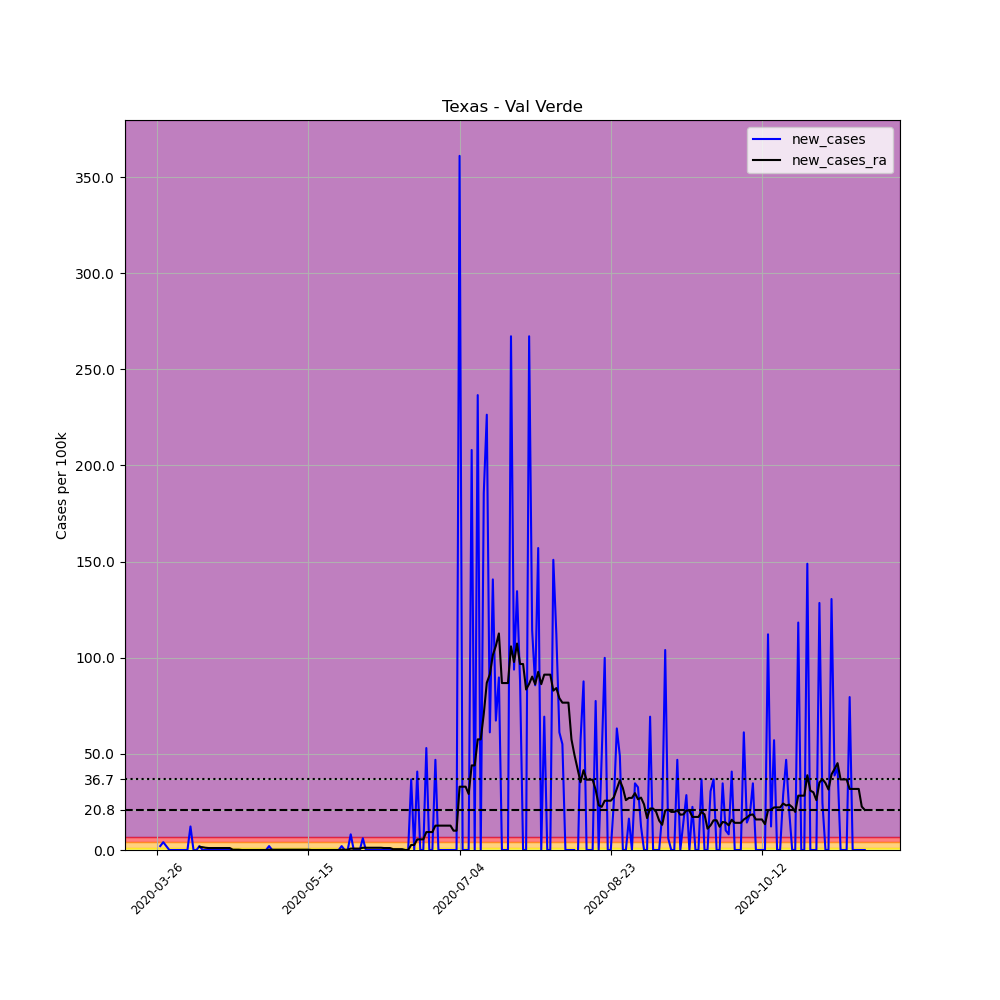

Values plotted in this chart, from the file beside it:
, date, county, state, fips, cases, deaths, COUNTY, STNAME, CTYNAME, POPESTIMATE2019, per_100k, new_cases, new_cases_ra
390263, 2020-03-26, Val Verde, Texas, 48465, 1, 0, 465, Texas, Val Verde, 49025, 2.04, , 
390264, 2020-03-27, Val Verde, Texas, 48465, 2, 0, 465, Texas, Val Verde, 49025, 4.08, 2.04, 
390265, 2020-03-28, Val Verde, Texas, 48465, 4, 0, 465, Texas, Val Verde, 49025, 8.159, 4.08, 
390266, 2020-03-29, Val Verde, Texas, 48465, 5, 0, 465, Texas, Val Verde, 49025, 10.2, 2.04, 
390267, 2020-03-30, Val Verde, Texas, 48465, 5, 0, 465, Texas, Val Verde, 49025, 10.2, 0.0, 
390268, 2020-03-31, Val Verde, Texas, 48465, 5, 0, 465, Texas, Val Verde, 49025, 10.2, 0.0, 
390269, 2020-04-01, Val Verde, Texas, 48465, 5, 0, 465, Texas, Val Verde, 49025, 10.2, 0.0, 
390270, 2020-04-02, Val Verde, Texas, 48465, 5, 0, 465, Texas, Val Verde, 49025, 10.2, 0.0, 
390271, 2020-04-03, Val Verde, Texas, 48465, 5, 0, 465, Texas, Val Verde, 49025, 10.2, 0.0, 
390272, 2020-04-04, Val Verde, Texas, 48465, 5, 0, 465, Texas, Val Verde, 49025, 10.2, 0.0, 
390273, 2020-04-05, Val Verde, Texas, 48465, 5, 0, 465, Texas, Val Verde, 49025, 10.2, 0.0, 
390274, 2020-04-06, Val Verde, Texas, 48465, 11, 0, 465, Texas, Val Verde, 49025, 22.44, 12.24, 
390275, 2020-04-07, Val Verde, Texas, 48465, 11, 0, 465, Texas, Val Verde, 49025, 22.44, 0.0, 
390276, 2020-04-08, Val Verde, Texas, 48465, 11, 0, 465, Texas, Val Verde, 49025, 22.44, 0.0, 
390277, 2020-04-09, Val Verde, Texas, 48465, 12, 0, 465, Texas, Val Verde, 49025, 24.48, 2.04, 1.603
390278, 2020-04-10, Val Verde, Texas, 48465, 12, 0, 465, Texas, Val Verde, 49025, 24.48, 0.0, 1.457
390279, 2020-04-11, Val Verde, Texas, 48465, 12, 0, 465, Texas, Val Verde, 49025, 24.48, 0.0, 1.166
390280, 2020-04-12, Val Verde, Texas, 48465, 12, 0, 465, Texas, Val Verde, 49025, 24.48, 0.0, 1.02
390281, 2020-04-13, Val Verde, Texas, 48465, 12, 0, 465, Texas, Val Verde, 49025, 24.48, 0.0, 1.02
390282, 2020-04-14, Val Verde, Texas, 48465, 12, 0, 465, Texas, Val Verde, 49025, 24.48, 0.0, 1.02
390283, 2020-04-15, Val Verde, Texas, 48465, 12, 0, 465, Texas, Val Verde, 49025, 24.48, 0.0, 1.02
390284, 2020-04-16, Val Verde, Texas, 48465, 12, 0, 465, Texas, Val Verde, 49025, 24.48, 0.0, 1.02
390285, 2020-04-17, Val Verde, Texas, 48465, 12, 0, 465, Texas, Val Verde, 49025, 24.48, 0.0, 1.02
390286, 2020-04-18, Val Verde, Texas, 48465, 12, 0, 465, Texas, Val Verde, 49025, 24.48, 0.0, 1.02
390287, 2020-04-19, Val Verde, Texas, 48465, 12, 0, 465, Texas, Val Verde, 49025, 24.48, 0.0, 1.02
390288, 2020-04-20, Val Verde, Texas, 48465, 12, 0, 465, Texas, Val Verde, 49025, 24.48, 0.0, 0.1457
390289, 2020-04-21, Val Verde, Texas, 48465, 12, 0, 465, Texas, Val Verde, 49025, 24.48, 0.0, 0.1457
390290, 2020-04-22, Val Verde, Texas, 48465, 12, 0, 465, Texas, Val Verde, 49025, 24.48, 0.0, 0.1457
390291, 2020-04-23, Val Verde, Texas, 48465, 12, 0, 465, Texas, Val Verde, 49025, 24.48, 0.0, 2.5376526277146434e-16
390292, 2020-04-24, Val Verde, Texas, 48465, 12, 0, 465, Texas, Val Verde, 49025, 24.48, 0.0, 2.5376526277146434e-16
390293, 2020-04-25, Val Verde, Texas, 48465, 12, 0, 465, Texas, Val Verde, 49025, 24.48, 0.0, 2.5376526277146434e-16
390294, 2020-04-26, Val Verde, Texas, 48465, 12, 0, 465, Texas, Val Verde, 49025, 24.48, 0.0, 2.5376526277146434e-16
390295, 2020-04-27, Val Verde, Texas, 48465, 12, 0, 465, Texas, Val Verde, 49025, 24.48, 0.0, 2.5376526277146434e-16
390296, 2020-04-28, Val Verde, Texas, 48465, 12, 0, 465, Texas, Val Verde, 49025, 24.48, 0.0, 2.5376526277146434e-16
390297, 2020-04-29, Val Verde, Texas, 48465, 12, 0, 465, Texas, Val Verde, 49025, 24.48, 0.0, 2.5376526277146434e-16
390298, 2020-04-30, Val Verde, Texas, 48465, 12, 0, 465, Texas, Val Verde, 49025, 24.48, 0.0, 2.5376526277146434e-16
390299, 2020-05-01, Val Verde, Texas, 48465, 12, 0, 465, Texas, Val Verde, 49025, 24.48, 0.0, 2.5376526277146434e-16
390300, 2020-05-02, Val Verde, Texas, 48465, 13, 0, 465, Texas, Val Verde, 49025, 26.52, 2.04, 0.1457
390301, 2020-05-03, Val Verde, Texas, 48465, 13, 0, 465, Texas, Val Verde, 49025, 26.52, 0.0, 0.1457
390302, 2020-05-04, Val Verde, Texas, 48465, 13, 0, 465, Texas, Val Verde, 49025, 26.52, 0.0, 0.1457
390303, 2020-05-05, Val Verde, Texas, 48465, 13, 0, 465, Texas, Val Verde, 49025, 26.52, 0.0, 0.1457
390304, 2020-05-06, Val Verde, Texas, 48465, 13, 0, 465, Texas, Val Verde, 49025, 26.52, 0.0, 0.1457
390305, 2020-05-07, Val Verde, Texas, 48465, 13, 0, 465, Texas, Val Verde, 49025, 26.52, 0.0, 0.1457
390306, 2020-05-08, Val Verde, Texas, 48465, 13, 0, 465, Texas, Val Verde, 49025, 26.52, 0.0, 0.1457
390307, 2020-05-09, Val Verde, Texas, 48465, 13, 0, 465, Texas, Val Verde, 49025, 26.52, 0.0, 0.1457
390308, 2020-05-10, Val Verde, Texas, 48465, 13, 0, 465, Texas, Val Verde, 49025, 26.52, 0.0, 0.1457
390309, 2020-05-11, Val Verde, Texas, 48465, 13, 0, 465, Texas, Val Verde, 49025, 26.52, 0.0, 0.1457
390310, 2020-05-12, Val Verde, Texas, 48465, 13, 0, 465, Texas, Val Verde, 49025, 26.52, 0.0, 0.1457
390311, 2020-05-13, Val Verde, Texas, 48465, 13, 0, 465, Texas, Val Verde, 49025, 26.52, 0.0, 0.1457
390312, 2020-05-14, Val Verde, Texas, 48465, 13, 0, 465, Texas, Val Verde, 49025, 26.52, 0.0, 0.1457
390313, 2020-05-15, Val Verde, Texas, 48465, 13, 0, 465, Texas, Val Verde, 49025, 26.52, 0.0, 0.1457
390314, 2020-05-16, Val Verde, Texas, 48465, 13, 0, 465, Texas, Val Verde, 49025, 26.52, 0.0, 2.5376526277146434e-16
390315, 2020-05-17, Val Verde, Texas, 48465, 13, 0, 465, Texas, Val Verde, 49025, 26.52, 0.0, 2.5376526277146434e-16
390316, 2020-05-18, Val Verde, Texas, 48465, 13, 0, 465, Texas, Val Verde, 49025, 26.52, 0.0, 2.5376526277146434e-16
390317, 2020-05-19, Val Verde, Texas, 48465, 13, 0, 465, Texas, Val Verde, 49025, 26.52, 0.0, 2.5376526277146434e-16
390318, 2020-05-20, Val Verde, Texas, 48465, 13, 0, 465, Texas, Val Verde, 49025, 26.52, 0.0, 2.5376526277146434e-16
390319, 2020-05-21, Val Verde, Texas, 48465, 13, 0, 465, Texas, Val Verde, 49025, 26.52, 0.0, 2.5376526277146434e-16
390320, 2020-05-22, Val Verde, Texas, 48465, 13, 0, 465, Texas, Val Verde, 49025, 26.52, 0.0, 2.5376526277146434e-16
390321, 2020-05-23, Val Verde, Texas, 48465, 13, 0, 465, Texas, Val Verde, 49025, 26.52, 0.0, 2.5376526277146434e-16
390322, 2020-05-24, Val Verde, Texas, 48465, 13, 0, 465, Texas, Val Verde, 49025, 26.52, 0.0, 2.5376526277146434e-16
... 175 more rows
